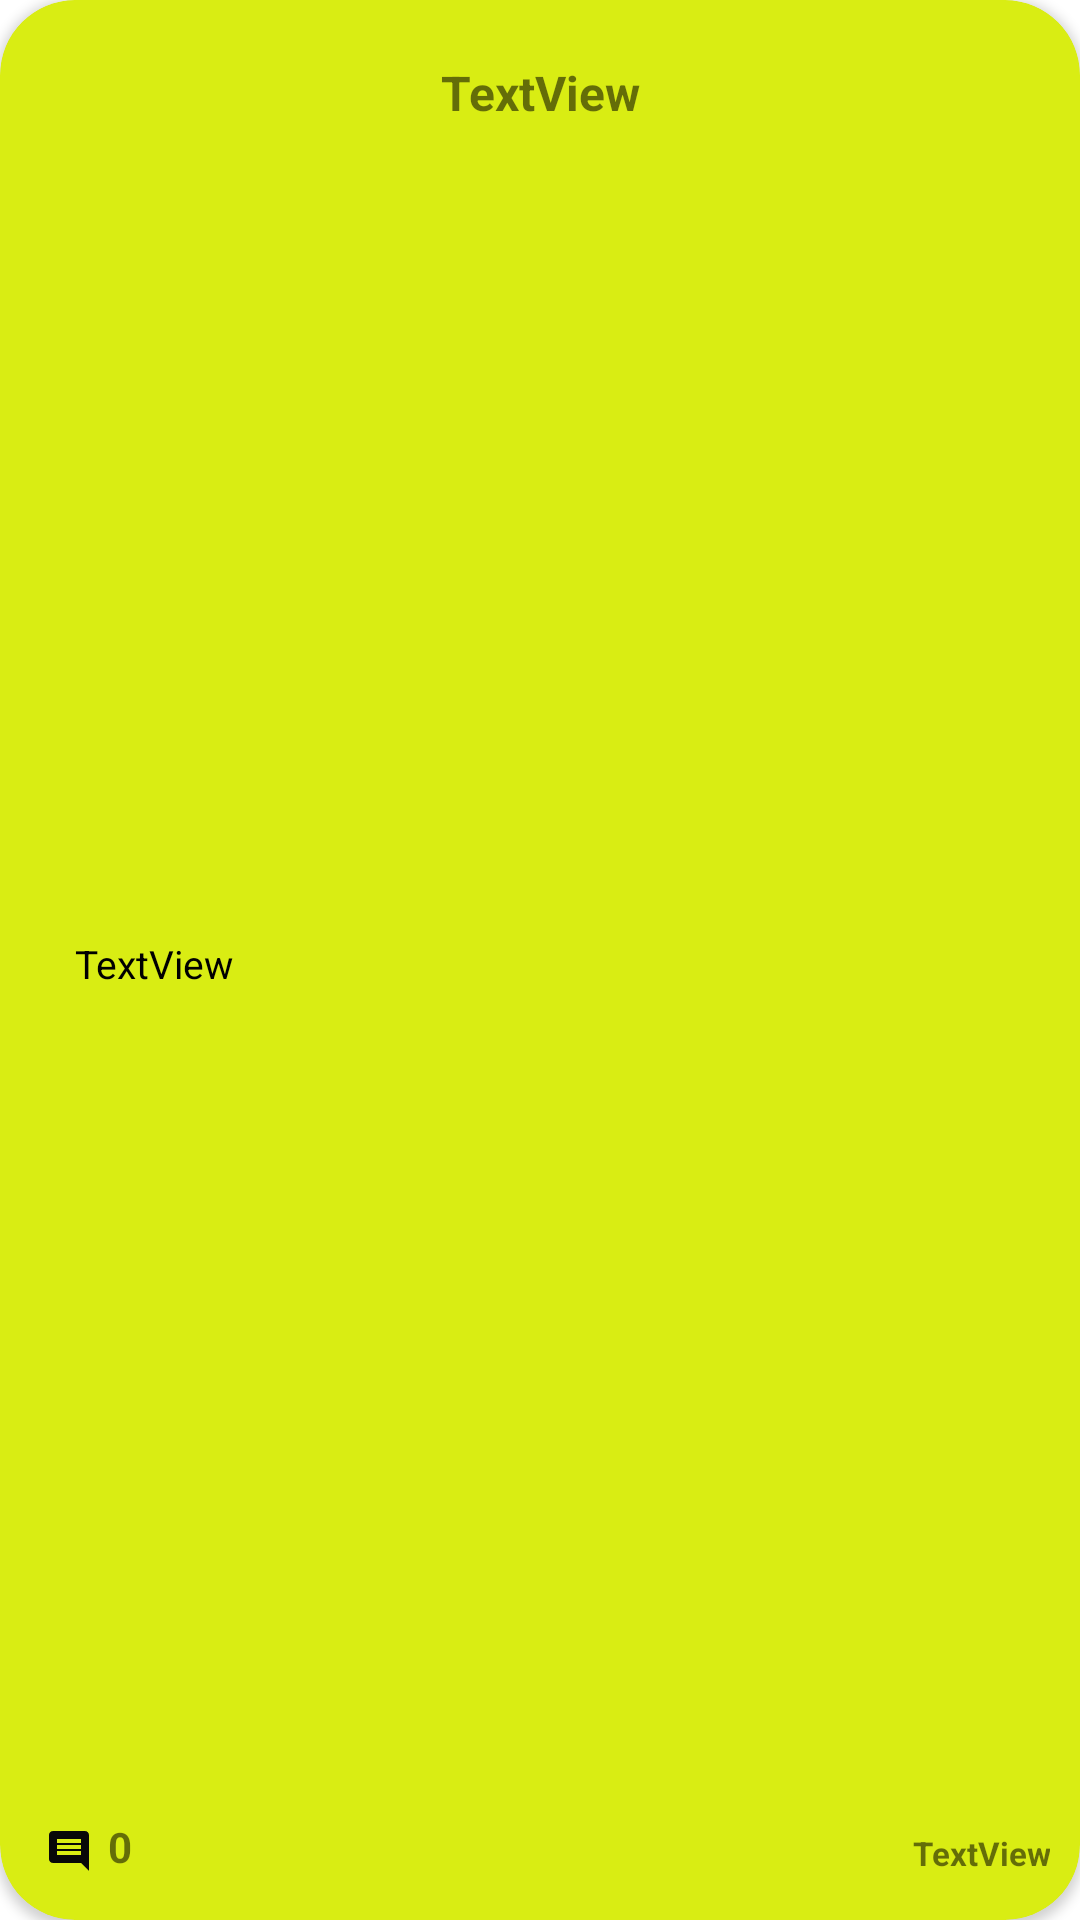

Write the Android layout XML for this screen, with the resource values it uses.
<!-- AndroidManifest.xml: application theme Theme.NotesWithComments -->
<!-- res/layout/note_item.xml -->
<?xml version="1.0" encoding="utf-8"?>
<androidx.cardview.widget.CardView xmlns:android="http://schemas.android.com/apk/res/android"
    xmlns:app="http://schemas.android.com/apk/res-auto"
    xmlns:tools="http://schemas.android.com/tools"
    android:id="@+id/cardViewItem"
    android:layout_width="wrap_content"
    android:layout_height="wrap_content"
    app:cardBackgroundColor="@color/yellow"
    app:cardCornerRadius="25dp"
    app:contentPadding="10dp">

    <androidx.constraintlayout.widget.ConstraintLayout
        android:layout_width="match_parent"
        android:layout_height="match_parent">

        <TextView
            android:id="@+id/textViewNote"
            android:layout_width="match_parent"
            android:layout_height="wrap_content"
            android:layout_marginStart="15dp"
            android:layout_marginTop="15dp"
            android:layout_marginEnd="15dp"
            android:layout_marginBottom="25dp"
            android:ellipsize="marquee"
            android:maxLength="100"
            android:maxLines="10"
            android:text="TextView"
            android:textColor="@color/black"
            android:textSize="13sp"
            app:layout_constraintBottom_toTopOf="@id/textViewNoteCreated"
            app:layout_constraintEnd_toEndOf="parent"
            app:layout_constraintStart_toStartOf="parent"
            app:layout_constraintTop_toBottomOf="@id/textViewNoteTopic" />

        <TextView
            android:id="@+id/textViewNoteTopic"
            android:layout_width="170dp"
            android:layout_height="wrap_content"
            android:layout_marginTop="10dp"
            android:ellipsize="marquee"
            android:gravity="center"
            android:maxLength="15"
            android:maxLines="2"
            android:text="TextView"
            android:textSize="16sp"
            android:textStyle="bold"
            app:layout_constraintEnd_toEndOf="parent"
            app:layout_constraintStart_toStartOf="parent"
            app:layout_constraintTop_toTopOf="parent" />

        <TextView
            android:id="@+id/textViewNoteCreated"
            android:layout_width="wrap_content"
            android:layout_height="wrap_content"
            android:layout_marginTop="10dp"
            android:layout_marginBottom="5dp"
            android:gravity="center"
            android:text="TextView"
            android:textSize="11sp"
            android:textStyle="bold"
            app:layout_constraintBottom_toBottomOf="parent"
            app:layout_constraintEnd_toEndOf="parent" />

        <ImageView
            android:id="@+id/imageViewDeleteNote"
            android:layout_width="36dp"
            android:layout_height="36dp"
            android:layout_margin="10dp"
            app:layout_constraintEnd_toEndOf="parent"
            app:layout_constraintTop_toTopOf="parent"
            app:srcCompat="@drawable/ic_baseline_delete_outline_24" />

        <ImageView
            android:id="@+id/imageViewCommentsCounter"
            android:layout_width="wrap_content"
            android:layout_height="wrap_content"
            android:layout_margin="5dp"
            app:layout_constraintBottom_toBottomOf="parent"
            app:layout_constraintStart_toStartOf="parent"
            app:srcCompat="@drawable/ic_baseline_comment_24" />

        <TextView
            android:id="@+id/textViewCommentsCounter"
            android:layout_width="wrap_content"
            android:layout_height="wrap_content"
            android:layout_margin="5dp"
            android:text="0"
            android:textStyle="bold"
            app:layout_constraintBottom_toBottomOf="parent"
            app:layout_constraintStart_toEndOf="@id/imageViewCommentsCounter" />

    </androidx.constraintlayout.widget.ConstraintLayout>


</androidx.cardview.widget.CardView>
<!-- resources referenced by this layout -->
<resources>
  <color name="black">#FF000000</color>
  <color name="yellow">#D9ED13</color>
  <!-- drawable ic_baseline_comment_24 (drawable) -->
  <vector android:autoMirrored="true" android:height="16dp"
      android:tint="#080808" android:viewportHeight="24"
      android:viewportWidth="24" android:width="16dp" xmlns:android="http://schemas.android.com/apk/res/android">
      <path android:fillColor="@android:color/white" android:pathData="M21.99,4c0,-1.1 -0.89,-2 -1.99,-2L4,2c-1.1,0 -2,0.9 -2,2v12c0,1.1 0.9,2 2,2h14l4,4 -0.01,-18zM18,14L6,14v-2h12v2zM18,11L6,11L6,9h12v2zM18,8L6,8L6,6h12v2z"/>
  </vector>
  <style name="Theme.NotesWithComments" parent="Theme.MaterialComponents.DayNight.DarkActionBar">
          
          <item name="colorPrimary">@color/gray_dark</item>
          <item name="colorPrimaryVariant">@color/gray</item>
          <item name="colorOnPrimary">@color/black</item>
          
          <item name="colorSecondary">@color/black</item>
          <item name="colorSecondaryVariant">@color/teal_700</item>
          <item name="colorOnSecondary">@color/black</item>
          
          <item name="android:statusBarColor" tools:targetApi="l">?attr/colorPrimaryVariant</item>
          
      </style>
  <color name="gray_dark">#4E4D4D</color>
  <color name="gray">#808080</color>
  <color name="teal_700">#FF018786</color>
</resources>
